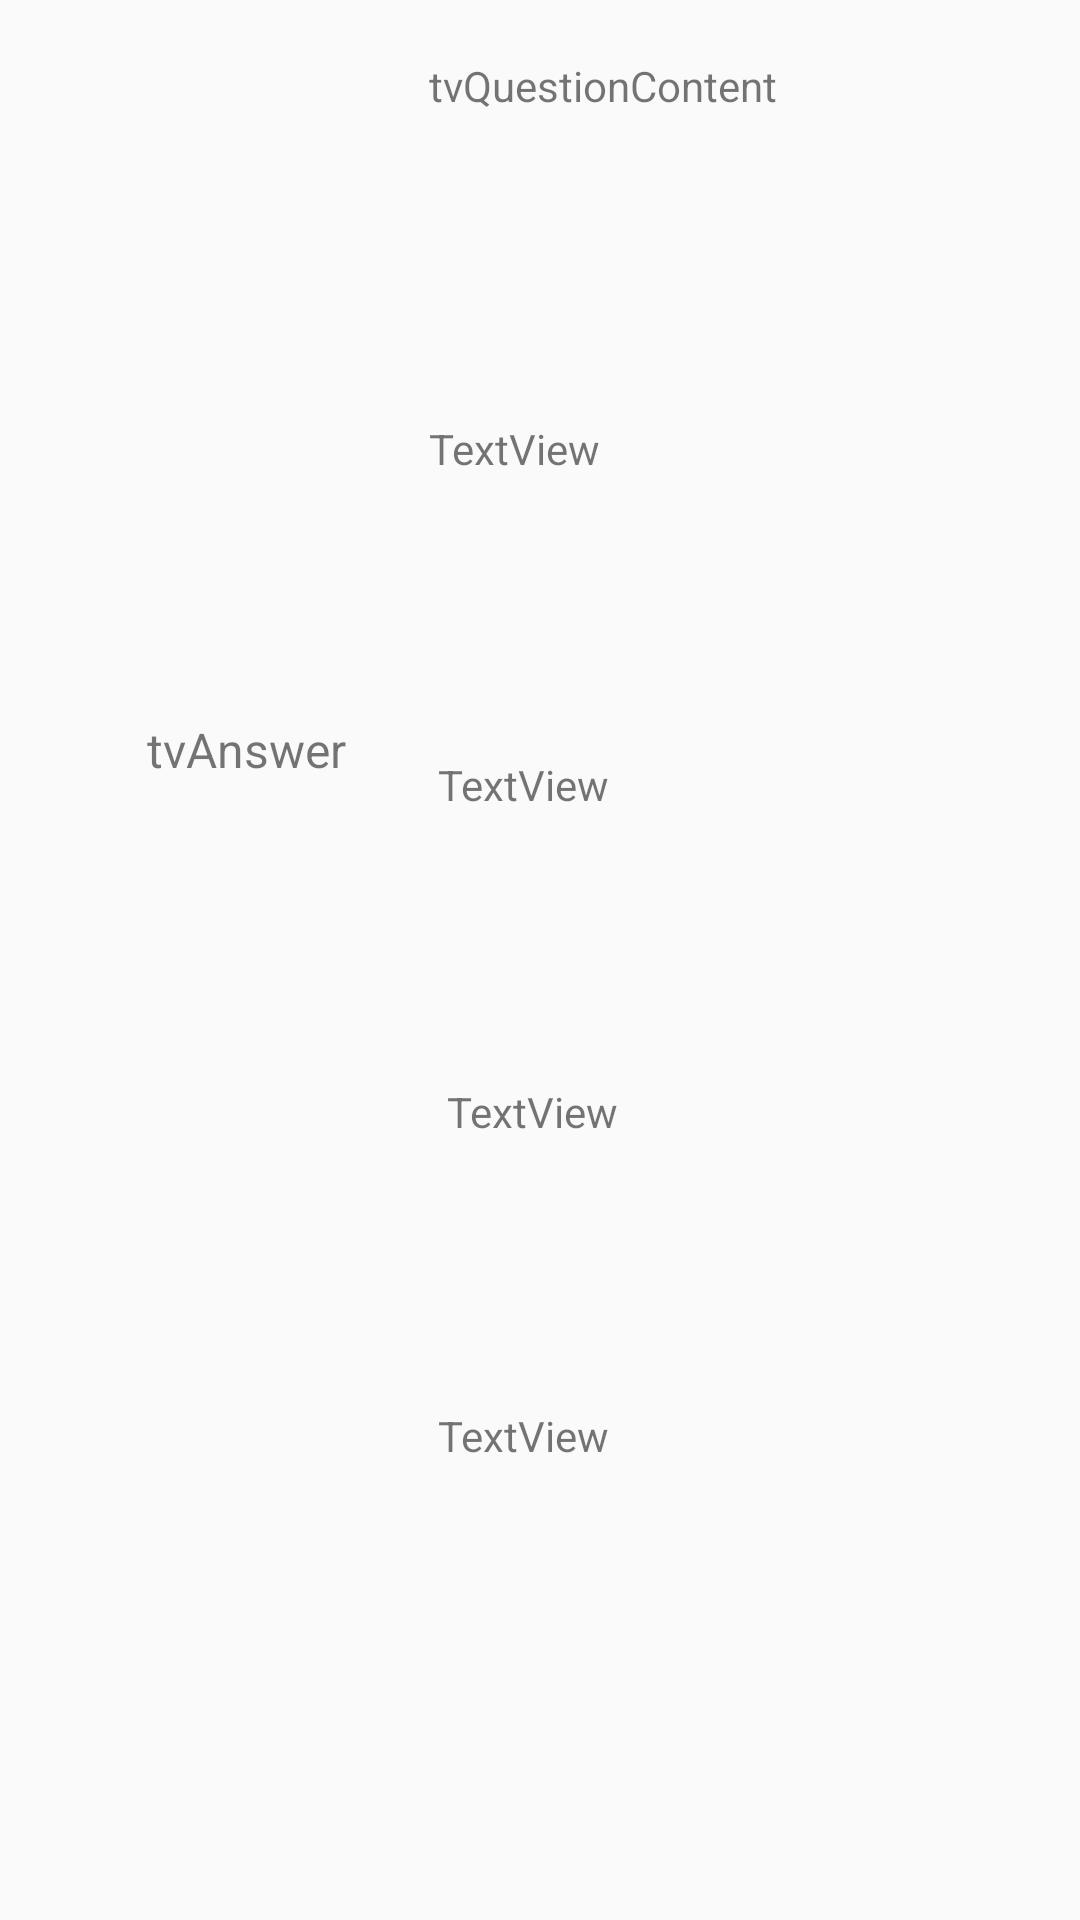

Produce the Android XML layout that renders to this screen, including the resource entries it uses.
<!-- AndroidManifest.xml: application theme AppTheme -->
<!-- res/layout/show_question.xml -->
<?xml version="1.0" encoding="utf-8"?>
<AbsoluteLayout xmlns:android="http://schemas.android.com/apk/res/android"
    xmlns:app="http://schemas.android.com/apk/res-auto"
    xmlns:tools="http://schemas.android.com/tools"
    android:layout_width="match_parent"
    android:layout_height="match_parent">

    <TextView
        android:id="@+id/tvD"
        android:layout_width="204dp"
        android:layout_height="85dp"
        android:layout_alignParentEnd="true"
        android:layout_alignParentBottom="true"
        android:layout_marginBottom="552dp"
        android:layout_x="146dp"
        android:layout_y="469dp"
        android:text="TextView"
        app:layout_constraintBottom_toBottomOf="parent"
        app:layout_constraintEnd_toEndOf="parent" />

    <TextView
        android:id="@+id/tvB"
        android:layout_width="212dp"
        android:layout_height="85dp"
        android:layout_above="@+id/tvC"
        android:layout_alignParentEnd="true"
        android:layout_x="146dp"
        android:layout_y="252dp"
        android:text="TextView"
        app:layout_constraintBottom_toTopOf="@+id/tvC"
        app:layout_constraintEnd_toEndOf="parent" />

    <TextView
        android:id="@+id/tvQuestionContent"
        android:layout_width="218dp"
        android:layout_height="90dp"
        android:layout_above="@+id/tvA"
        android:layout_alignParentEnd="true"
        android:layout_marginBottom="20dp"
        android:layout_x="143dp"
        android:layout_y="19dp"
        android:text="tvQuestionContent"
        app:layout_constraintBottom_toTopOf="@+id/tvA"
        app:layout_constraintEnd_toEndOf="parent" />

    <TextView
        android:id="@+id/tvAnswer"
        android:layout_width="91dp"
        android:layout_height="123dp"
        android:layout_alignParentStart="true"
        android:layout_alignParentTop="true"
        android:layout_alignParentEnd="true"
        android:layout_alignParentBottom="true"
        android:layout_marginStart="32dp"
        android:layout_marginTop="276dp"
        android:layout_x="49dp"
        android:layout_y="239dp"
        android:text="tvAnswer"
        android:textSize="16sp"
        app:layout_constraintStart_toStartOf="parent"
        app:layout_constraintTop_toTopOf="parent" />

    <TextView
        android:id="@+id/tvA"
        android:layout_width="211dp"
        android:layout_height="81dp"
        android:layout_above="@+id/tvB"
        android:layout_alignParentEnd="true"
        android:layout_marginBottom="8dp"
        android:layout_x="143dp"
        android:layout_y="140dp"
        android:text="TextView"
        app:layout_constraintBottom_toTopOf="@+id/tvB"
        app:layout_constraintEnd_toEndOf="parent" />

    <TextView
        android:id="@+id/tvC"
        android:layout_width="205dp"
        android:layout_height="87dp"
        android:layout_above="@+id/tvD"
        android:layout_alignParentEnd="true"
        android:layout_x="149dp"
        android:layout_y="361dp"
        android:text="TextView"
        app:layout_constraintBottom_toTopOf="@+id/tvD"
        app:layout_constraintEnd_toEndOf="parent" />
</AbsoluteLayout>
<!-- resources referenced by this layout -->
<resources>
  <style name="AppTheme" parent="Theme.AppCompat.Light.NoActionBar">
          
  
          <item name="colorPrimary">@color/colorPrimary</item>
          <item name="colorPrimaryDark">@color/colorPrimaryDark</item>
          <item name="colorAccent">@color/colorAccent</item>
  
      </style>
  <color name="colorPrimary">#008577</color>
  <color name="colorPrimaryDark">#00574B</color>
  <color name="colorAccent">#FC4041</color>
</resources>
